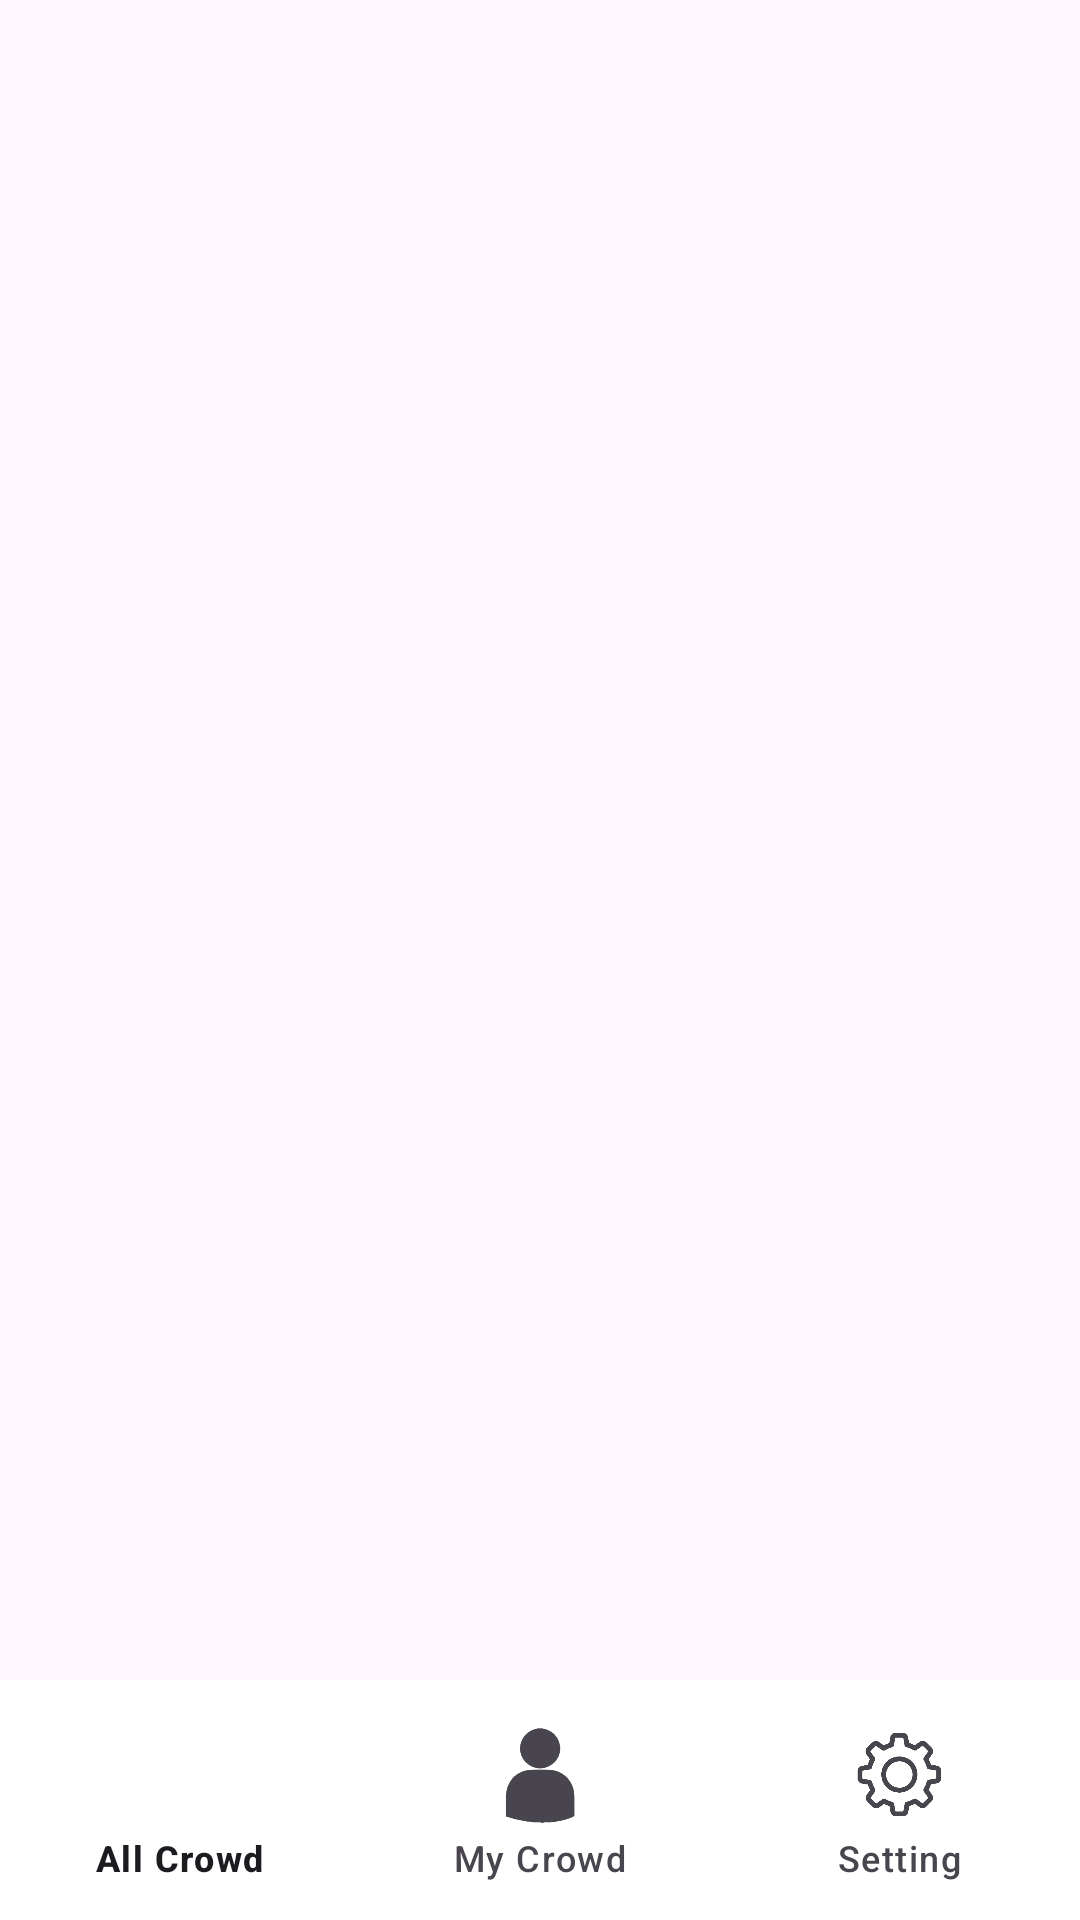

Reconstruct the res/layout file that produces this screen, plus the resources it refers to.
<!-- AndroidManifest.xml: application theme Theme.Crowdpp -->
<!-- res/layout/activity_main.xml -->
<?xml version="1.0" encoding="utf-8"?>
<RelativeLayout xmlns:android="http://schemas.android.com/apk/res/android"
    android:layout_width="wrap_content"
    android:layout_height="wrap_content"
    xmlns:app="http://schemas.android.com/apk/res-auto"
    xmlns:tools="http://schemas.android.com/tools">
    <FrameLayout
        android:id="@+id/mainLayout"
        android:layout_width="match_parent"
        android:layout_height="match_parent">
    </FrameLayout>

    <com.google.android.material.bottomnavigation.BottomNavigationView
        android:id="@+id/mainBottomNavigation"
        android:layout_width="match_parent"
        android:layout_height="wrap_content"
        android:layout_alignParentBottom="true"
        app:menu="@menu/bottom_menu"
        android:background="#fff"
        app:itemIconSize="40dp"
        app:itemRippleColor="#8989FF"/>



</RelativeLayout>
<!-- resources referenced by this layout -->
<resources>
  <style name="Theme.Crowdpp" parent="Base.Theme.Crowdpp" />
  <style name="Base.Theme.Crowdpp" parent="Theme.Material3.DayNight.NoActionBar">
          
          
      </style>
</resources>
